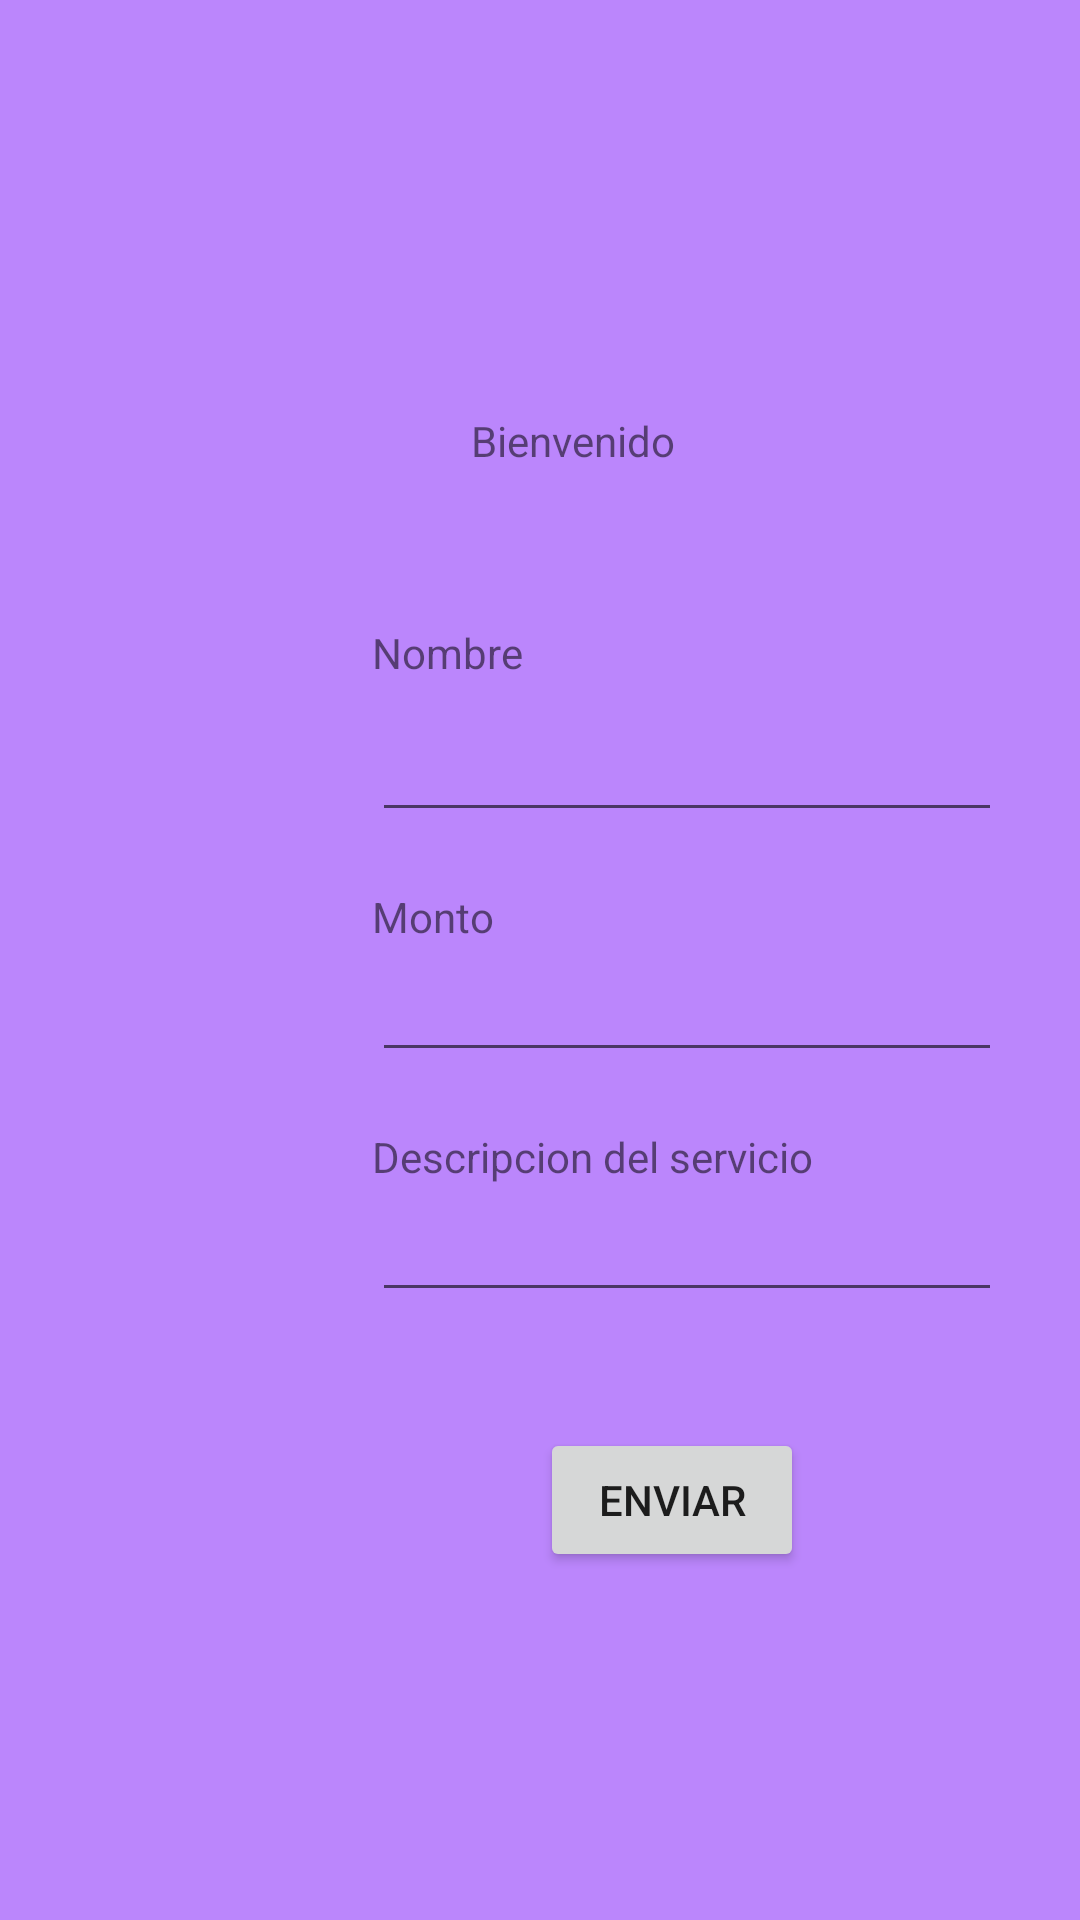

Reconstruct the res/layout file that produces this screen, plus the resources it refers to.
<!-- AndroidManifest.xml: application theme Theme.Semana3 -->
<!-- res/layout/activity_main.xml -->
<?xml version="1.0" encoding="utf-8"?>
<androidx.constraintlayout.widget.ConstraintLayout xmlns:android="http://schemas.android.com/apk/res/android"
    xmlns:app="http://schemas.android.com/apk/res-auto"
    xmlns:tools="http://schemas.android.com/tools"
    android:layout_width="match_parent"
    android:layout_height="match_parent"
    tools:context=".MainActivity"
    android:background="@color/purple_200">

    <TextView
        android:layout_width="wrap_content"
        android:layout_height="wrap_content"
        android:text="Bienvenido"
        app:layout_constraintBottom_toBottomOf="parent"
        app:layout_constraintEnd_toEndOf="parent"
        app:layout_constraintHorizontal_bias="0.538"
        app:layout_constraintStart_toStartOf="parent"
        app:layout_constraintTop_toTopOf="parent"
        app:layout_constraintVertical_bias="0.221"
        />

    <EditText
        android:id="@+id/nameEditText"
        android:layout_width="wrap_content"
        android:layout_height="wrap_content"
        android:layout_marginStart="124dp"
        android:layout_marginTop="236dp"
        android:ems="10"
        android:inputType="textPersonName"
        app:layout_constraintStart_toStartOf="parent"
        app:layout_constraintTop_toTopOf="parent" />

    <EditText
        android:id="@+id/amountEditText"
        android:layout_width="wrap_content"
        android:layout_height="wrap_content"
        android:layout_marginStart="124dp"
        android:layout_marginTop="316dp"
        android:ems="10"
        android:inputType="textPersonName"
        app:layout_constraintStart_toStartOf="parent"
        app:layout_constraintTop_toTopOf="parent" />

    <EditText
        android:id="@+id/descriptionEditText"
        android:layout_width="wrap_content"
        android:layout_height="wrap_content"
        android:layout_marginStart="124dp"
        android:layout_marginTop="396dp"
        android:ems="10"
        android:inputType="textPersonName"
        app:layout_constraintStart_toStartOf="parent"
        app:layout_constraintTop_toTopOf="parent" />

    <Button
        android:id="@+id/saveButton"
        android:layout_width="wrap_content"
        android:layout_height="wrap_content"
        android:layout_marginStart="180dp"
        android:layout_marginTop="476dp"
        android:text="Enviar"
        app:layout_constraintStart_toStartOf="parent"
        app:layout_constraintTop_toTopOf="parent" />

    <TextView
        android:id="@+id/textView"
        android:layout_width="wrap_content"
        android:layout_height="wrap_content"
        android:layout_marginStart="124dp"
        android:layout_marginTop="208dp"
        android:text="Nombre"
        app:layout_constraintStart_toStartOf="parent"
        app:layout_constraintTop_toTopOf="parent" />

    <TextView
        android:id="@+id/textView2"
        android:layout_width="wrap_content"
        android:layout_height="wrap_content"
        android:layout_marginStart="124dp"
        android:layout_marginTop="296dp"
        android:text="Monto"
        app:layout_constraintStart_toStartOf="parent"
        app:layout_constraintTop_toTopOf="parent" />

    <TextView
        android:id="@+id/textView3"
        android:layout_width="wrap_content"
        android:layout_height="wrap_content"
        android:layout_marginStart="124dp"
        android:layout_marginTop="376dp"
        android:text="Descripcion del servicio"
        app:layout_constraintStart_toStartOf="parent"
        app:layout_constraintTop_toTopOf="parent" />

</androidx.constraintlayout.widget.ConstraintLayout>
<!-- resources referenced by this layout -->
<resources>
  <style name="Theme.Semana3" parent="Theme.MaterialComponents.DayNight.DarkActionBar">
          
          <item name="colorPrimary">@color/purple_500</item>
          <item name="colorPrimaryVariant">@color/purple_700</item>
          <item name="colorOnPrimary">@color/white</item>
          
          <item name="colorSecondary">@color/teal_200</item>
          <item name="colorSecondaryVariant">@color/teal_700</item>
          <item name="colorOnSecondary">@color/black</item>
          
          <item name="android:statusBarColor">?attr/colorPrimaryVariant</item>
          
      </style>
  <!-- not gathered from this repository: default colours our renderer supplied (Android Studio template values) -->
  <color name="purple_200">#FFBB86FC</color>
  <color name="purple_500">#FF6200EE</color>
  <color name="purple_700">#FF3700B3</color>
  <color name="teal_200">#FF03DAC5</color>
  <color name="teal_700">#FF018786</color>
  <color name="black">#FF000000</color>
  <color name="white">#FFFFFFFF</color>
</resources>
